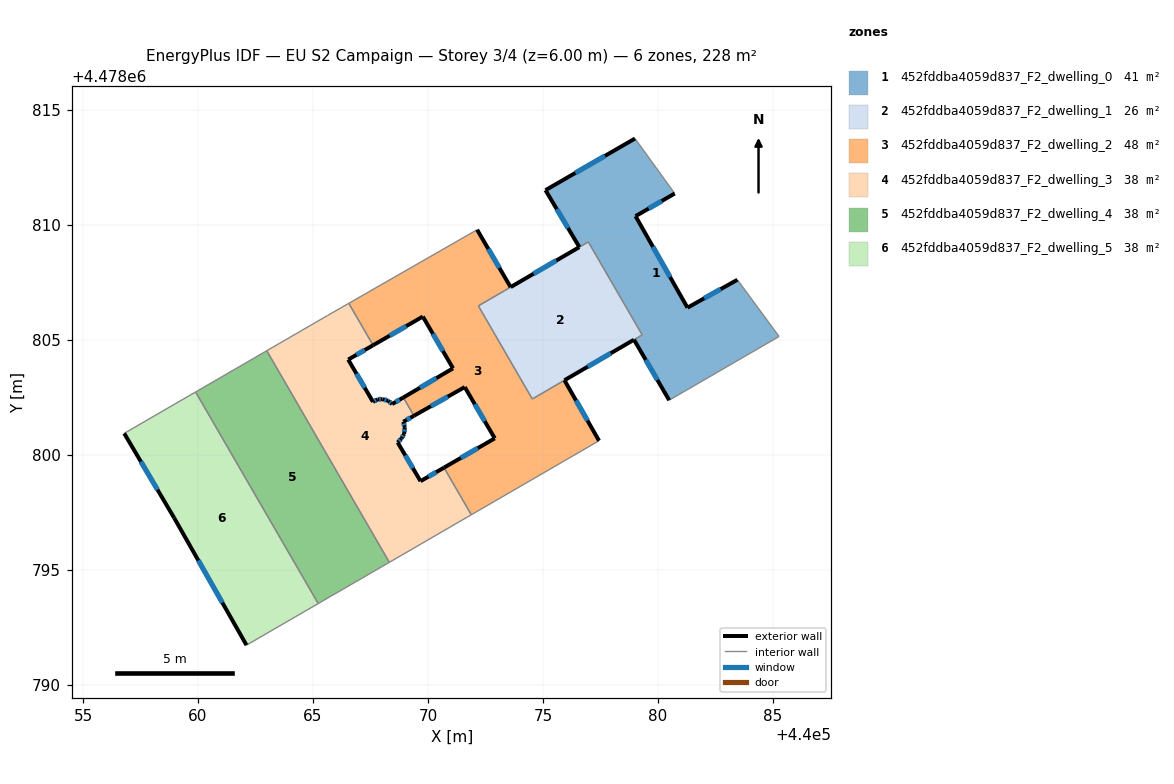
=== STOREY PLAN SPEC (per zone: floor XY polygon, exterior-wall plan segments, windows/doors) ===
zone 1: 452fddba4059d837_F2_dwelling_0  (40.6 m²)
  floor: (440080.73, 4478811.37) (440079.03, 4478810.38) (440081.29, 4478806.40) (440083.46, 4478807.62) (440085.27, 4478805.15) (440080.49, 4478802.38) (440078.96, 4478805.01) (440079.32, 4478805.22) (440076.97, 4478809.26) (440076.58, 4478809.04) (440075.11, 4478811.51) (440079.00, 4478813.76)
  exterior wall: (440075.11, 4478811.51) – (440076.58, 4478809.04)  [2.9 m]
    window: (440075.60, 4478810.68) – (440076.09, 4478809.86)  [0.9 m²]
  exterior wall: (440079.00, 4478813.76) – (440075.11, 4478811.51)  [4.5 m]
    window: (440077.70, 4478813.01) – (440076.41, 4478812.26)  [1.5 m²]
  exterior wall: (440079.03, 4478810.38) – (440080.73, 4478811.37)  [2.0 m]
    window: (440079.60, 4478810.71) – (440080.16, 4478811.04)  [0.6 m²]
  exterior wall: (440081.29, 4478806.40) – (440079.03, 4478810.38)  [4.6 m]
    window: (440080.53, 4478807.73) – (440079.78, 4478809.05)  [1.5 m²]
  exterior wall: (440083.46, 4478807.62) – (440081.29, 4478806.40)  [2.5 m]
    window: (440082.73, 4478807.21) – (440082.01, 4478806.81)  [0.8 m²]
  exterior wall: (440078.96, 4478805.01) – (440080.49, 4478802.38)  [3.0 m]
    window: (440079.47, 4478804.13) – (440079.98, 4478803.26)  [1.0 m²]
  interior walls: 6
zone 2: 452fddba4059d837_F2_dwelling_1  (25.9 m²)
  floor: (440076.97, 4478809.26) (440079.32, 4478805.22) (440078.96, 4478805.01) (440074.54, 4478802.43) (440072.19, 4478806.47) (440076.58, 4478809.03)
  exterior wall: (440076.58, 4478809.03) – (440073.60, 4478807.30)  [3.5 m]
    window: (440075.58, 4478808.45) – (440074.59, 4478807.88)  [1.1 m²]
  exterior wall: (440075.94, 4478803.24) – (440078.96, 4478805.01)  [3.5 m]
    window: (440076.95, 4478803.83) – (440077.95, 4478804.42)  [1.2 m²]
  interior walls: 6
zone 3: 452fddba4059d837_F2_dwelling_2  (47.6 m²)
  floor: (440073.59, 4478807.29) (440072.19, 4478806.48) (440074.54, 4478802.43) (440075.94, 4478803.25) (440077.44, 4478800.61) (440071.89, 4478797.39) (440070.70, 4478799.44) (440072.91, 4478800.72) (440071.60, 4478802.95) (440069.39, 4478801.70) (440068.93, 4478802.50) (440071.09, 4478803.76) (440069.78, 4478806.01) (440067.61, 4478804.77) (440066.56, 4478806.59) (440072.14, 4478809.79)
  exterior wall: (440072.91, 4478800.72) – (440070.70, 4478799.44)  [2.5 m]
    window: (440072.17, 4478800.29) – (440071.44, 4478799.87)  [0.8 m²]
  exterior wall: (440071.60, 4478802.95) – (440072.91, 4478800.72)  [2.6 m]
    window: (440072.04, 4478802.20) – (440072.47, 4478801.46)  [0.9 m²]
  exterior wall: (440069.39, 4478801.70) – (440071.60, 4478802.95)  [2.5 m]
    window: (440070.13, 4478802.12) – (440070.86, 4478802.53)  [0.8 m²]
  exterior wall: (440071.09, 4478803.76) – (440068.93, 4478802.50)  [2.5 m]
    window: (440070.37, 4478803.34) – (440069.65, 4478802.92)  [0.8 m²]
  exterior wall: (440069.78, 4478806.01) – (440071.09, 4478803.76)  [2.6 m]
    window: (440070.22, 4478805.26) – (440070.65, 4478804.52)  [0.9 m²]
  exterior wall: (440067.61, 4478804.77) – (440069.78, 4478806.01)  [2.5 m]
    window: (440068.34, 4478805.18) – (440069.05, 4478805.60)  [0.8 m²]
  exterior wall: (440073.59, 4478807.29) – (440072.14, 4478809.79)  [2.9 m]
    window: (440073.11, 4478808.13) – (440072.62, 4478808.96)  [1.0 m²]
  exterior wall: (440077.44, 4478800.61) – (440075.94, 4478803.25)  [3.0 m]
    window: (440076.94, 4478801.49) – (440076.44, 4478802.37)  [1.0 m²]
  interior walls: 8
zone 4: 452fddba4059d837_F2_dwelling_3  (38.0 m²)
  floor: (440067.61, 4478804.77) (440066.53, 4478804.14) (440067.61, 4478802.30) (440067.81, 4478802.41) (440068.03, 4478802.42) (440068.27, 4478802.35) (440068.44, 4478802.21) (440068.93, 4478802.50) (440069.39, 4478801.70) (440068.93, 4478801.44) (440068.99, 4478801.20) (440068.96, 4478800.92) (440068.85, 4478800.72) (440068.68, 4478800.54) (440069.68, 4478798.86) (440070.70, 4478799.44) (440071.89, 4478797.39) (440068.32, 4478795.33) (440062.99, 4478804.53) (440065.63, 4478806.06) (440066.56, 4478806.59)
  exterior wall: (440067.61, 4478802.30) – (440066.53, 4478804.14)  [2.1 m]
    window: (440067.25, 4478802.92) – (440066.89, 4478803.53)  [0.7 m²]
  exterior wall: (440067.81, 4478802.41) – (440067.61, 4478802.30)  [0.2 m]
    window: (440067.74, 4478802.38) – (440067.68, 4478802.34)  [0.1 m²]
  exterior wall: (440068.03, 4478802.42) – (440067.81, 4478802.41)  [0.2 m]
    window: (440067.95, 4478802.42) – (440067.88, 4478802.42)  [0.1 m²]
  exterior wall: (440068.27, 4478802.35) – (440068.03, 4478802.42)  [0.3 m]
    window: (440068.19, 4478802.38) – (440068.11, 4478802.40)  [0.1 m²]
  exterior wall: (440068.44, 4478802.21) – (440068.27, 4478802.35)  [0.2 m]
    window: (440068.38, 4478802.26) – (440068.33, 4478802.30)  [0.1 m²]
  exterior wall: (440068.93, 4478802.50) – (440068.44, 4478802.21)  [0.6 m]
    window: (440068.77, 4478802.40) – (440068.60, 4478802.30)  [0.2 m²]
  exterior wall: (440068.93, 4478801.44) – (440069.39, 4478801.70)  [0.5 m]
    window: (440069.08, 4478801.53) – (440069.23, 4478801.61)  [0.2 m²]
  exterior wall: (440068.99, 4478801.20) – (440068.93, 4478801.44)  [0.2 m]
    window: (440068.97, 4478801.28) – (440068.95, 4478801.36)  [0.1 m²]
  exterior wall: (440068.96, 4478800.92) – (440068.99, 4478801.20)  [0.3 m]
    window: (440068.97, 4478801.01) – (440068.98, 4478801.11)  [0.1 m²]
  exterior wall: (440068.85, 4478800.72) – (440068.96, 4478800.92)  [0.2 m]
    window: (440068.89, 4478800.78) – (440068.93, 4478800.85)  [0.1 m²]
  exterior wall: (440068.68, 4478800.54) – (440068.85, 4478800.72)  [0.2 m]
    window: (440068.74, 4478800.60) – (440068.79, 4478800.66)  [0.1 m²]
  exterior wall: (440069.68, 4478798.86) – (440068.68, 4478800.54)  [2.0 m]
    window: (440069.34, 4478799.42) – (440069.01, 4478799.98)  [0.6 m²]
  exterior wall: (440070.70, 4478799.44) – (440069.68, 4478798.86)  [1.2 m]
    window: (440070.36, 4478799.25) – (440070.02, 4478799.05)  [0.4 m²]
  exterior wall: (440066.53, 4478804.14) – (440067.61, 4478804.77)  [1.2 m]
    window: (440066.89, 4478804.35) – (440067.25, 4478804.56)  [0.4 m²]
  interior walls: 7
zone 5: 452fddba4059d837_F2_dwelling_4  (38.0 m²)
  floor: (440062.99, 4478804.53) (440068.32, 4478795.33) (440065.23, 4478793.53) (440059.89, 4478802.74)
  interior walls: 4
zone 6: 452fddba4059d837_F2_dwelling_5  (38.0 m²)
  floor: (440059.89, 4478802.74) (440065.23, 4478793.53) (440062.11, 4478791.72) (440058.96, 4478797.25) (440056.79, 4478800.93)
  exterior wall: (440058.96, 4478797.25) – (440062.11, 4478791.72)  [6.4 m]
    window: (440060.01, 4478795.41) – (440061.06, 4478793.57)  [2.1 m²]
  exterior wall: (440056.79, 4478800.93) – (440058.96, 4478797.25)  [4.3 m]
    window: (440057.52, 4478799.70) – (440058.24, 4478798.49)  [1.4 m²]
  interior walls: 3

=== DERIVED (storey summary) ===
Building: EU S2 Campaign
Storey: 3 of 4  (floor level z = 6.00 m)
Storey gross floor area: 228.2 m²
Zones on this storey: 6
  - 452fddba4059d837_F2_dwelling_0: floor 40.6 m²; exterior wall 19.5 m (58.4 m²); 6 window(s) 6.4 m²; WWR 11.0%
  - 452fddba4059d837_F2_dwelling_1: floor 25.9 m²; exterior wall 6.9 m (20.8 m²); 2 window(s) 2.3 m²; WWR 11.0%
  - 452fddba4059d837_F2_dwelling_2: floor 47.6 m²; exterior wall 21.2 m (63.6 m²); 8 window(s) 7.0 m²; WWR 11.0%
  - 452fddba4059d837_F2_dwelling_3: floor 38.0 m²; exterior wall 9.5 m (28.6 m²); 14 window(s) 3.1 m²; WWR 11.0%
  - 452fddba4059d837_F2_dwelling_4: floor 38.0 m²
  - 452fddba4059d837_F2_dwelling_5: floor 38.0 m²; exterior wall 10.6 m (31.9 m²); 2 window(s) 3.5 m²; WWR 11.0%
Zone adjacency (shared interzone walls):
  - 452fddba4059d837_F2_dwelling_0 ↔ 452fddba4059d837_F2_dwelling_1
  - 452fddba4059d837_F2_dwelling_1 ↔ 452fddba4059d837_F2_dwelling_2
  - 452fddba4059d837_F2_dwelling_2 ↔ 452fddba4059d837_F2_dwelling_3
  - 452fddba4059d837_F2_dwelling_3 ↔ 452fddba4059d837_F2_dwelling_4
  - 452fddba4059d837_F2_dwelling_4 ↔ 452fddba4059d837_F2_dwelling_5